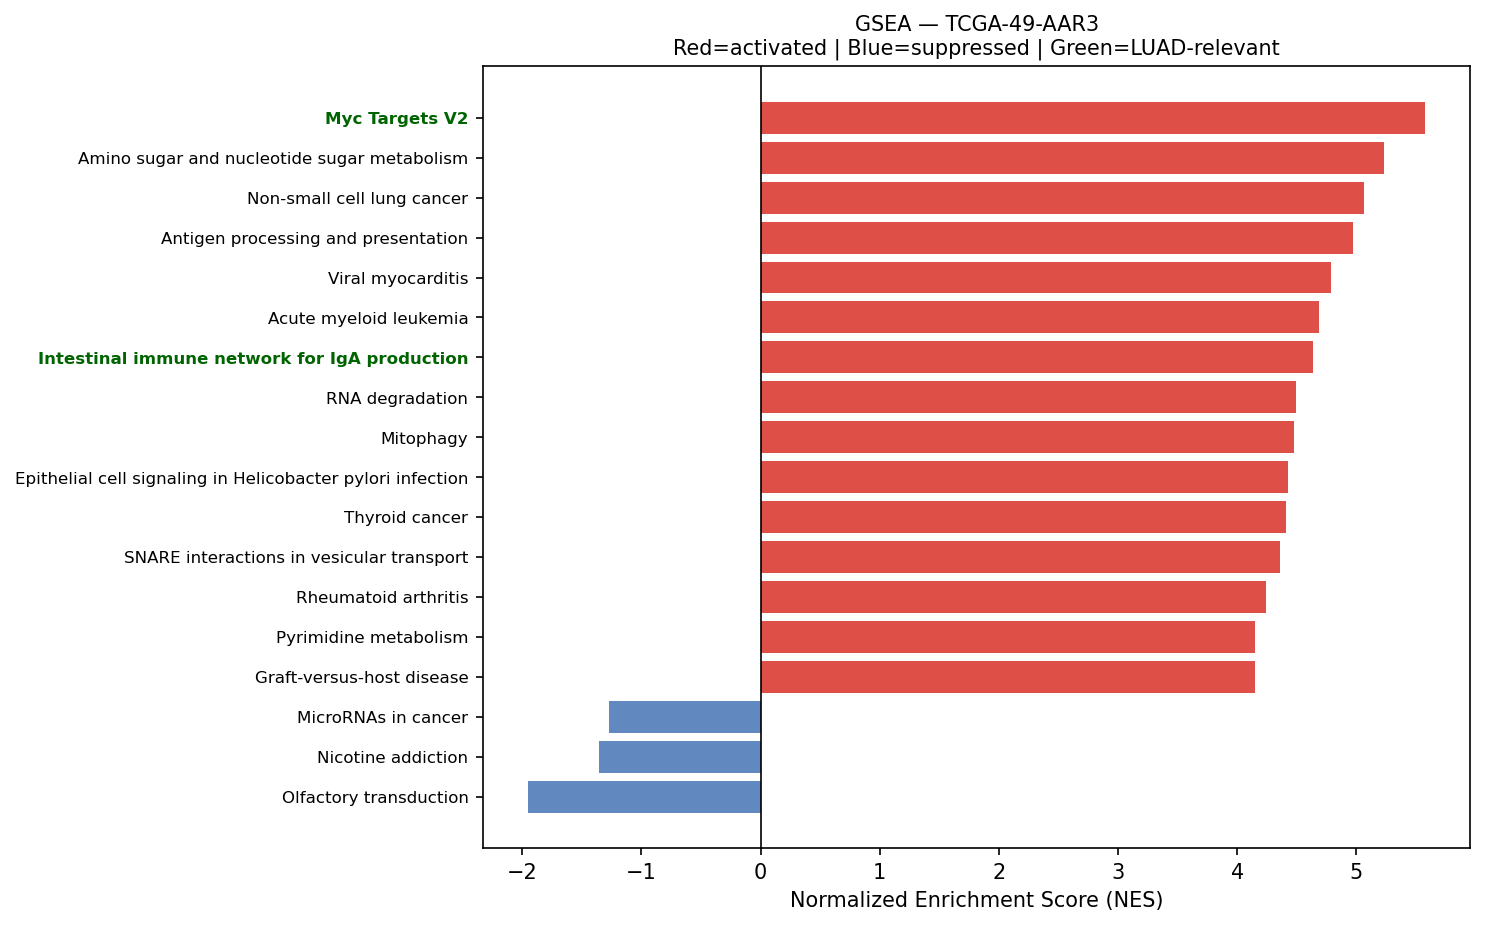

The data file committed next to this chart (first rows):
Name	Term	ES	NES	NOM p-val	FDR q-val	FWER p-val	Tag %	Gene %	Lead_genes	gene_set_db	luad_relevant
prerank	Myc Targets V2	0.772	5.579	0.0	0.0	0.0	52/57	19.38%	SRM;NPM1;HSPD1;CBX3;PA2G4;NOP56;MCM4;MRT…	MSigDB_Hallmark_2020	True
prerank	Amino sugar and nucleotide sugar metabol…	0.7087	5.23	0.0	0.0	0.0	43/48	25.06%	UGDH;CYB5R3;GFUS;CMAS;HK1;HEXB;GPI;GALE;…	KEGG_2021_Human	False
prerank	Non-small cell lung cancer	0.6398	5.067	0.0	0.0	0.0	47/72	18.55%	MET;CCND1;GRB2;CDKN1A;BAX;MAP2K2;GADD45A…	KEGG_2021_Human	False
prerank	Antigen processing and presentation	0.7375	4.971	0.0	0.0	0.0	42/70	8.32%	HLA-B;HLA-DRA;HLA-C;HLA-A;CD74;HLA-DRB1;…	KEGG_2021_Human	False
prerank	Viral myocarditis	0.7412	4.786	0.0	0.0	0.0	39/57	12.38%	ACTB;ACTG1;HLA-B;HLA-DRA;HLA-C;HLA-A;HLA…	KEGG_2021_Human	False
prerank	Acute myeloid leukemia	0.6694	4.683	0.0	0.0	0.0	55/67	24.72%	JUP;CD14;EIF4EBP1;PIM2;CCND1;GRB2;SPI1;R…	KEGG_2021_Human	False
prerank	Intestinal immune network for IgA produc…	0.59	4.635	0.0	0.0	0.0	20/45	12.76%	HLA-DRA;HLA-DRB1;HLA-DRB5;HLA-DPA1;HLA-D…	KEGG_2021_Human	True
prerank	RNA degradation	0.6291	4.495	0.0	0.0	0.0	66/76	24.91%	ENO1;PABPC1;LSM2;HSPD1;LSM4;LSM7;BTG2;XR…	KEGG_2021_Human	False
prerank	Mitophagy	0.7058	4.476	0.0	0.0	0.0	61/68	23.15%	UBC;RPS27A;UBB;UBA52;ATF4;FIS1;TOMM7;RRA…	KEGG_2021_Human	False
prerank	Epithelial cell signaling in Helicobacte…	0.6495	4.429	0.0	0.0	0.0	50/70	20.19%	CCL5;MET;ATP6V1F;RAC1;ATP6V0E1;CXCL1;NFK…	KEGG_2021_Human	False
prerank	Thyroid cancer	0.7145	4.411	0.0	0.0	0.0	28/37	19.44%	CDH1;CCND1;TPM3;CDKN1A;BAX;NCOA4;MAP2K2;…	KEGG_2021_Human	False
prerank	SNARE interactions in vesicular transpor…	0.7565	4.364	0.0	0.0	0.0	30/33	22.66%	VAMP8;VAMP5;VAMP3;VAMP7;STX5;YKT6;STX4;S…	KEGG_2021_Human	False
prerank	Rheumatoid arthritis	0.6505	4.242	0.0	0.0	0.0	59/89	18.64%	HLA-DRA;HLA-DRB1;MMP1;HLA-DRB5;CCL5;HLA-…	KEGG_2021_Human	False
prerank	Pyrimidine metabolism	0.5395	4.153	0.0	0.0	0.0	43/56	25.69%	CDA;TK1;TYMP;NME3;NME4;CMPK1;DCTD;NT5E;C…	KEGG_2021_Human	False
prerank	Graft-versus-host disease	0.6795	4.149	0.0	0.0	0.0	19/38	9.44%	HLA-B;HLA-DRA;HLA-C;HLA-A;HLA-DRB1;HLA-E…	KEGG_2021_Human	False
prerank	Ferroptosis	0.7118	4.112	0.0	0.0	0.0	31/41	13.73%	FTL;SAT1;GPX4;FTH1;SLC3A2;PRNP;CYBB;VDAC…	KEGG_2021_Human	False
prerank	Base excision repair	0.7469	4.084	0.0	0.0	0.0	28/33	18.25%	PCNA;APEX1;FEN1;POLD2;UNG;HMGB1;POLE3;AP…	KEGG_2021_Human	False
prerank	Apical Surface	0.5723	4.041	0.0	0.0	0.0	32/44	26.91%	HSPB1;APP;B4GALT1;FLOT2;DCBLD2;LYN;PLAUR…	MSigDB_Hallmark_2020	False
prerank	Protein export	0.8115	3.965	0.0	0.0	0.0	20/23	15.61%	HSPA5;SEC61A1;SRP14;SRP9;SRPRA;SEC61B;SE…	KEGG_2021_Human	False
prerank	Wnt-beta Catenin Signaling	0.5915	3.859	0.0	0.0	0.0	34/42	29.51%	NCSTN;KAT2A;NCOR2;CTNNB1;PPARD;CSNK1E;CU…	MSigDB_Hallmark_2020	True
prerank	Endometrial cancer	0.6238	3.825	0.0	0.0	0.0	46/58	24.72%	CDH1;CCND1;GRB2;CDKN1A;CTNNA1;BAX;MAP2K2…	KEGG_2021_Human	False
prerank	Vibrio cholerae infection	0.6357	3.743	0.0	0.0	0.0	28/50	10.95%	ACTB;ACTG1;ARF1;PDIA4;ATP6V1F;KDELR1;ATP…	KEGG_2021_Human	False
prerank	Inflammatory bowel disease	0.5736	3.741	0.0	0.0	0.0	38/63	20.87%	HLA-DRA;HLA-DRB1;HLA-DRB5;HLA-DPA1;HLA-D…	KEGG_2021_Human	False
prerank	Allograft rejection	0.7281	3.719	0.0	0.0	0.0	20/35	9.44%	HLA-B;HLA-DRA;HLA-C;HLA-A;HLA-DRB1;HLA-E…	KEGG_2021_Human	False
prerank	Nucleotide excision repair	0.6466	3.688	0.0	0.0	0.0	36/46	23.17%	PCNA;CETN2;RAD23A;RAD23B;POLD2;RFC2;RPA2…	KEGG_2021_Human	False
prerank	Notch Signaling	0.7029	3.646	0.0	0.0	0.0	31/32	28.25%	APH1A;CCND1;KAT2A;NOTCH3;PPARD;HES1;RBX1…	MSigDB_Hallmark_2020	True
prerank	Fructose and mannose metabolism	0.6348	3.639	0.0	0.0	0.0	26/33	25.74%	TPI1;AKR1B10;AKR1B1;GFUS;HK1;FBP1;PFKP;P…	KEGG_2021_Human	False
prerank	Homologous recombination	0.5965	3.608	0.0	0.0	0.0	33/41	26.04%	POLD2;RPA2;SEM1;BRCC3;RPA1;SSBP1;BABAM1;…	KEGG_2021_Human	False
prerank	DNA replication	0.7002	3.585	0.0	0.0	0.0	28/36	18.34%	PCNA;MCM7;MCM3;FEN1;POLD2;MCM4;RFC2;RPA2…	KEGG_2021_Human	False
prerank	Type I diabetes mellitus	0.6389	3.571	0.0	0.0	0.0	20/41	9.44%	HLA-B;HLA-DRA;HLA-C;HLA-A;HLA-DRB1;HLA-E…	KEGG_2021_Human	False
prerank	Glycosaminoglycan biosynthesis	0.5358	3.567	0.0	0.0	0.0	38/53	26.31%	CHPF;B4GALT1;B3GAT3;CHPF2;CHST11;B4GALT3…	KEGG_2021_Human	False
prerank	Sphingolipid metabolism	0.5497	3.485	0.0	0.0	0.0	31/48	20.29%	PSAP;DEGS1;SPHK1;SGPP2;PLPP2;NEU1;SGPL1;…	KEGG_2021_Human	False
prerank	Citrate cycle (TCA cycle)	0.6386	3.46	0.0	0.0	0.0	22/30	14.99%	MDH2;IDH2;IDH3G;CS;ACLY;DLD;FH;IDH1;SDHB…	KEGG_2021_Human	False
prerank	RNA polymerase	0.7282	3.445	0.0	0.0	0.0	29/31	25.19%	POLR2J;POLR2L;POLR2G;POLR2K;POLR2E;POLR2…	KEGG_2021_Human	True
prerank	Mismatch repair	0.6896	3.33	0.0	0.0	0.0	22/23	26.91%	PCNA;POLD2;RFC2;RPA2;RPA1;SSBP1;RFC4;RPA…	KEGG_2021_Human	False
prerank	Fatty acid degradation	0.5384	3.305	0.0	0.0	0.0	26/43	19.52%	ECHS1;ACADVL;HADHA;ACSL5;HADHB;ALDH9A1;A…	KEGG_2021_Human	False
prerank	Gap junction	0.44	3.296	0.0	0.0	0.0	44/88	18.47%	TUBB;TUBB4B;GNAS;GNAI2;TUBA1A;GRB2;TUBA4…	KEGG_2021_Human	False
prerank	Primary immunodeficiency	0.5606	3.293	0.0	0.0	0.0	27/37	24.83%	TAP1;CD40;CD4;CD79A;CD3D;CD8A;TAP2;CD3E;…	KEGG_2021_Human	False
prerank	Steroid biosynthesis	0.7539	3.22	0.0	0.0	0.0	15/20	17.45%	DHCR24;LIPA;MSMO1;LBR;NSDHL;SOAT1;DHCR7;…	KEGG_2021_Human	False
prerank	Valine, leucine and isoleucine degradati…	0.5287	3.179	0.0	0.0	0.0	41/48	27.92%	ECHS1;HSD17B10;HADHA;DLD;HIBADH;HADHB;AL…	KEGG_2021_Human	False
prerank	Fanconi anemia pathway	0.5152	3.177	0.0	0.0	0.0	47/54	32.10%	CENPX;RPA2;HES1;UBE2T;TELO2;RPA1;FAAP100…	KEGG_2021_Human	False
prerank	Glycosylphosphatidylinositol (GPI)-ancho…	0.5704	3.157	0.0	0.0	0.0	21/26	28.53%	GPAA1;DPM2;PIGU;PIGC;PIGS;PIGW;PIGQ;PIGT…	KEGG_2021_Human	False
prerank	Fatty acid elongation	0.6765	3.128	0.0	0.0	0.0	23/27	25.88%	ECHS1;PPT1;ELOVL1;HADHA;ELOVL5;HADHB;ACO…	KEGG_2021_Human	False
prerank	Long-term depression	0.405	3.09	0.0	0.0	0.0	24/60	15.35%	GNAS;GNAI2;PPP2R1A;LYN;MAP2K2;ITPR3;ARAF…	KEGG_2021_Human	False
prerank	Circadian rhythm	0.5378	3.076	0.0	0.0	0.0	22/30	25.32%	BHLHE40;RBX1;CSNK1E;CUL1;CSNK1D;BHLHE41;…	KEGG_2021_Human	False
prerank	Asthma	0.6077	3.062	0.0	0.0	0.0	13/28	5.53%	HLA-DRA;HLA-DRB1;HLA-DRB5;HLA-DPA1;FCER1…	KEGG_2021_Human	False
prerank	Tryptophan metabolism	0.4568	2.952	0.0	0.0	0.0	27/42	27.06%	ECHS1;IDO1;HADHA;DLD;DLST;ALDH9A1;ALDH1B…	KEGG_2021_Human	False
prerank	Glycosphingolipid biosynthesis	0.474	2.948	0.0	0.0	0.0	29/45	28.08%	B4GALT1;HEXB;NAGA;B4GALT3;B4GALT2;B3GNT3…	KEGG_2021_Human	False
prerank	Pentose phosphate pathway	0.5582	2.942	0.0	0.0	0.0	17/30	11.92%	G6PD;PGD;TALDO1;TKT;DERA;PGLS;PRPS2;GPI;…	KEGG_2021_Human	False
prerank	Biosynthesis of unsaturated fatty acids	0.6351	2.917	0.0	0.0	0.0	22/27	25.88%	ELOVL1;SCD;ELOVL5;ACOT7;TECR;FADS1;HACD3…	KEGG_2021_Human	False
prerank	Selenocompound metabolism	0.6608	2.896	0.0	0.0	0.0	13/17	25.59%	TXNRD1;SEPHS2;MARS1;PAPSS1;SEPHS1;KYAT3;…	KEGG_2021_Human	False
prerank	Various types of N-glycan biosynthesis	0.5709	2.824	0.0	0.0	0.0	27/39	21.01%	DAD1;RPN2;DDOST;RPN1;B4GALT1;STT3A;MGAT4…	KEGG_2021_Human	False
prerank	Basal transcription factors	0.5623	2.811	0.0	0.0	0.0	34/44	25.02%	GTF2F1;TAF7;TAF15;GTF2E2;TAF13;TAF11;TAF…	KEGG_2021_Human	False
prerank	African trypanosomiasis	0.4386	2.746	0.0	0.0	0.0	16/36	18.59%	IDO1;APOL1;ICAM1;F2RL1;MYD88;IL18;PLCB3;…	KEGG_2021_Human	False
prerank	Adipocytokine signaling pathway	0.4423	2.739	0.0	0.0	0.0	39/69	20.10%	NFKBIA;SOCS3;TNFRSF1A;ADIPOR1;RELA;TNFRS…	KEGG_2021_Human	False
prerank	Other types of O-glycan biosynthesis	0.4749	2.717	0.0	0.0	0.0	33/47	27.51%	B4GALT1;COLGALT1;PLOD3;C1GALT1C1;GALNT2;…	KEGG_2021_Human	False
prerank	Terpenoid backbone biosynthesis	0.5809	2.612	0.0	0.0	0.0	19/22	20.47%	PMVK;ICMT;ZMPSTE24;RCE1;MVD;PCYOX1;FDPS;…	KEGG_2021_Human	False
prerank	Sulfur metabolism	0.8175	2.568	0.0	0.0	0.0	10/10	18.27%	SQOR;PAPSS1;BPNT1;TST;BPNT2;MPST;ETHE1;S…	KEGG_2021_Human	False
prerank	Glyoxylate and dicarboxylate metabolism	0.4668	2.503	0.0	0.0	0.0	20/30	20.66%	MDH2;GLUL;CS;DLD;SHMT2;MDH1;PGP;CAT;ACAT…	KEGG_2021_Human	False
prerank	Central carbon metabolism in cancer	0.5267	2.467	0.0	0.0	0.0	49/70	23.91%	PKM;MET;G6PD;LDHA;IDH2;GLS;HIF1A;MAP2K2;…	KEGG_2021_Human	False
... 33 more rows
